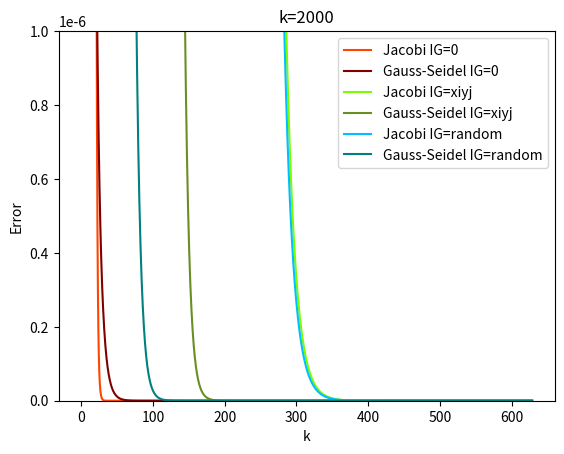

Write Python code to recreate this figure.

import copy #for Python, need copy op to avoid 

def Jacobi(P_input, x_len, y_len): #Jacobi method Pin-->Pout
    P_old = copy.deepcopy(P_input)
    P_new = copy.deepcopy(P_input)
    for j in range(1,y_len-1):
        for i in range(1,x_len-1): 
            P_new[j][i] = \
                1/4 * (  P_old[j][i-1] + P_old[j][i+1] + P_old[j-1][i] + P_old[j+1][i] )
    return P_new

def GS(P_input, x_len, y_len): #Gauss Sadiel method Pin-->Pout
    Pg = copy.deepcopy(P_input)
    for j in range(1,y_len-1):
        for i in range(1,x_len-1): 
            Pg[j][i] = \
                1/4 * (  Pg[j][i-1] + P_input[j][i+1] + Pg[j-1][i] + P_input[j+1][i] )
    return Pg





def Res(r,Pin,d,x_len,y_len): #calcuate residual (Pin, source)-->Rout
    P = copy.deepcopy(Pin)
    rc = copy.deepcopy(r)
    for j in range(1,y_len-1):
        for i in range(1,x_len-1): 
            rc[j][i] = \
                ( P[j][i-1] + P[j][i+1] + P[j-1][i] + P[j+1][i] - 4*P[j][i] )/(d**2)
    return rc

def Error(r_in, x_len, y_len): #calculate error Rin-->e out
    r = copy.deepcopy(r_in)
    e = 0
    for j in range(1,y_len-1):
        for i in range(1,x_len-1): 
            e += abs(r[j][i])**2
    return e


import matplotlib.pyplot as plt
#import numpy as np
import matplotlib as mpl

def eploting(   ej, egs, ej1, egs1,ej2, egs2,   d,  x_len, y_len,   k     ):
    x = [0 for _ in range(0, k+1)]
    for c in range(0,k+1):
        x[c] = c*d
    plt.plot(x, ej, color = 'orangered', label = 'Jacobi IG=0')
    plt.plot(x, egs, color = 'maroon', label = 'Gauss-Seidel IG=0')
    plt.plot(x, ej1, color = 'lawngreen', label = 'Jacobi IG=xiyj')
    plt.plot(x, egs1, color = 'olivedrab', label = 'Gauss-Seidel IG=xiyj')
    plt.plot(x, ej2, color = 'deepskyblue', label = 'Jacobi IG=random')
    plt.plot(x, egs2, color = 'teal', label = 'Gauss-Seidel IG=random')
    plt.legend()

    #plt.yscale('log')
    plt.xlabel('k')
    plt.ylabel('Error')
    #plt.ylim(0,1)
    plt.ylim(0,10**(-6))

    plt.title("k=%d"%k)





    plt.show()




########################## main function below ########


def main():
    import math


    #import grid data
    pi = math.pi
    x_max = 2*pi
    y_max = 2*pi
    d = 2*pi/20
    dx = dy = d
    x_len = int(x_max/dx+1)
    y_len = int(y_max/dy+1)

    # x_len: the number of x points
    # the first x point is x[0], the last x point is x[x_len -1]

    k = 2000

    #import Boundary Condition (BC)
    P = [[0 for _ in range(0,x_len+1)] for _ in range(0, y_len+1)]

    for i in range(0,x_len):
        sin = math.sin
        P[0][i] = sin(2*i*dx) + sin(5*i*dx) + sin(7*i*dx)
        P[y_len-1][i] = 0
    for j in range(0,y_len):
        P[j][0] = 0
        P[j][x_len-1] = 0

    #import Initial Guess (IG = 0)
    IG = 0 #change IG for different guess
    for j in range(1,y_len-1):
        for i in range(1,x_len-1):
            P[j][i] = IG
    
    #P_input = copy.deepcopy(P)
    r = copy.deepcopy(P)
    e = [0 for _ in range(0,k+1)]
    ej = copy.deepcopy(e)
    egs = copy.deepcopy(e)

    P_Jin = copy.deepcopy(P)
    P_GSin = copy.deepcopy(P)
    

    for t in range(0,k+1):
        
        P_Jacobi = Jacobi(P_Jin, x_len, y_len)
        P_GS = GS(P_GSin, x_len, y_len)

        P_Jin = P_Jacobi
        P_GSin = P_GS

        r_J = Res(r,P_Jacobi,d,x_len,y_len)
        r_GS = Res(r,P_GS,d,x_len,y_len)
        ej[t] = Error(r_J, x_len, y_len)
        egs[t] = Error(r_GS, x_len, y_len)
    
    ######################## Ploting initial guess is xiyj
     #change IG for different guess
    for j in range(1,y_len-1):
        for i in range(1,x_len-1):
            P[j][i] = j*i*d*d
    
    #P_input = copy.deepcopy(P)
    r1 = copy.deepcopy(P)
    e1 = [0 for _ in range(0,k+1)]
    ej1 = copy.deepcopy(e1)
    egs1 = copy.deepcopy(e1)

    P_Jin1 = copy.deepcopy(P)
    P_GSin1 = copy.deepcopy(P)
    

    for t in range(0,k+1):
        
        P_Jacobi1 = Jacobi(P_Jin1, x_len, y_len)
        P_GS1 = GS(P_GSin1, x_len, y_len)

        P_Jin1 = P_Jacobi1
        P_GSin1 = P_GS1

        r_J1 = Res(r1,P_Jacobi1,d,x_len,y_len)
        r_GS1 = Res(r1,P_GS1,d,x_len,y_len)
        ej1[t] = Error(r_J1, x_len, y_len)
        egs1[t] = Error(r_GS1, x_len, y_len)

    ######################## Ploting initial guess is xiyj
     #change IG for different guess
    import random
    for j in range(1,y_len-1):
        for i in range(1,x_len-1):
            P[j][i] = random.randint(-1,1)
    
    #P_input = copy.deepcopy(P)
    r2 = copy.deepcopy(P)
    e2 = [0 for _ in range(0,k+1)]
    ej2 = copy.deepcopy(e2)
    egs2 = copy.deepcopy(e2)

    P_Jin2 = copy.deepcopy(P)
    P_GSin2 = copy.deepcopy(P)
    

    for t in range(0,k+1):
        
        P_Jacobi2 = Jacobi(P_Jin2, x_len, y_len)
        P_GS2 = GS(P_GSin2, x_len, y_len)

        P_Jin2 = P_Jacobi2
        P_GSin2 = P_GS2

        r_J2 = Res(r2,P_Jacobi2,d,x_len,y_len)
        r_GS2 = Res(r2,P_GS2,d,x_len,y_len)
        ej2[t] = Error(r_J2, x_len, y_len)
        egs2[t] = Error(r_GS2, x_len, y_len)


    
    
    
    eploting(  ej, egs, ej1, egs1,ej2, egs2, d,   x_len, y_len,     k   )
    #print(ej)






# main function operator
if __name__ == "__main__":
    main()





























